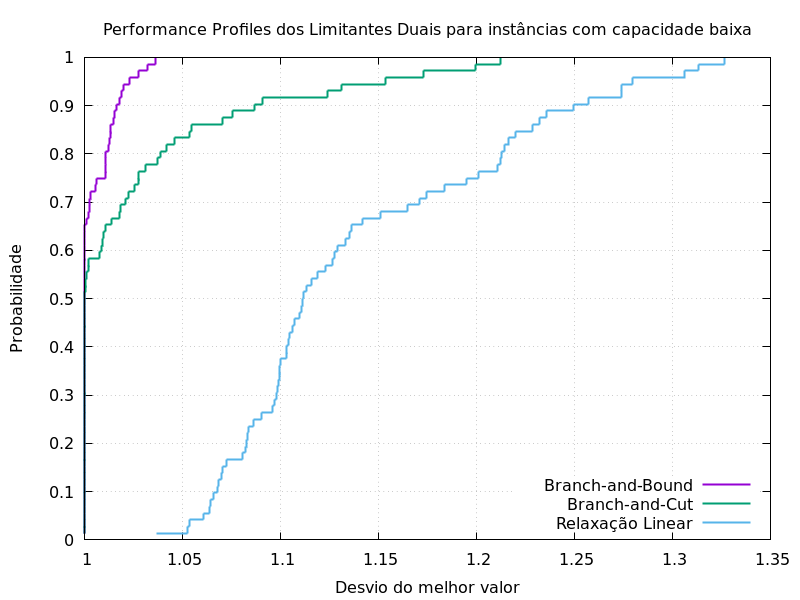

The file beside this chart, header and first rows:
0.01388888889, 1.036597558, 1, 1
0.02778, 1.053, 1, 1
0.04167, 1.054, 1, 1
0.05556, 1.061, 1, 1
0.06944, 1.064, 1, 1
0.08333, 1.064, 1, 1
0.09722, 1.066, 1, 1
0.1111, 1.068, 1, 1
0.125, 1.068, 1, 1
0.1389, 1.07, 1, 1
0.1528, 1.07, 1, 1
0.1667, 1.073, 1, 1
0.1806, 1.081, 1, 1
0.1944, 1.082, 1, 1
0.2083, 1.083, 1, 1
0.2222, 1.083, 1, 1
0.2361, 1.084, 1, 1
0.25, 1.086, 1, 1
0.2639, 1.09, 1, 1
0.2778, 1.096, 1, 1
0.2917, 1.097, 1, 1
0.3056, 1.098, 1, 1
0.3194, 1.098, 1, 1
0.3333, 1.099, 1, 1
0.3472, 1.099, 1, 1
0.3611, 1.1, 1, 1
0.375, 1.1, 1, 1
0.3889, 1.103, 1, 1
0.4028, 1.103, 1, 1
0.4167, 1.104, 1, 1
0.4306, 1.105, 1, 1
0.4444, 1.106, 1, 1
0.4583, 1.107, 1, 1
0.4722, 1.11, 1, 1
0.4861, 1.111, 1, 1
0.5, 1.111, 1, 1
0.5139, 1.112, 1, 1
0.5278, 1.113, 1, 1
0.5417, 1.116, 1, 1.001
0.5556, 1.119, 1, 1.001
0.5694, 1.123, 1, 1.002
0.5833, 1.127, 1, 1.002
0.5972, 1.127, 1, 1.008
0.6111, 1.129, 1, 1.009
0.625, 1.133, 1, 1.009
0.6389, 1.135, 1, 1.01
0.6528, 1.136, 1, 1.011
0.6667, 1.142, 1.001, 1.014
0.6806, 1.151, 1.002, 1.018
0.6944, 1.165, 1.002, 1.018
0.7083, 1.171, 1.003, 1.021
0.7222, 1.175, 1.003, 1.023
0.7361, 1.184, 1.005, 1.026
0.75, 1.195, 1.006, 1.027
0.7639, 1.201, 1.011, 1.028
0.7778, 1.211, 1.011, 1.031
0.7917, 1.212, 1.011, 1.037
0.8056, 1.213, 1.011, 1.039
0.8194, 1.214, 1.012, 1.042
0.8333, 1.216, 1.013, 1.046
0.8472, 1.22, 1.013, 1.054
... 11 more rows
